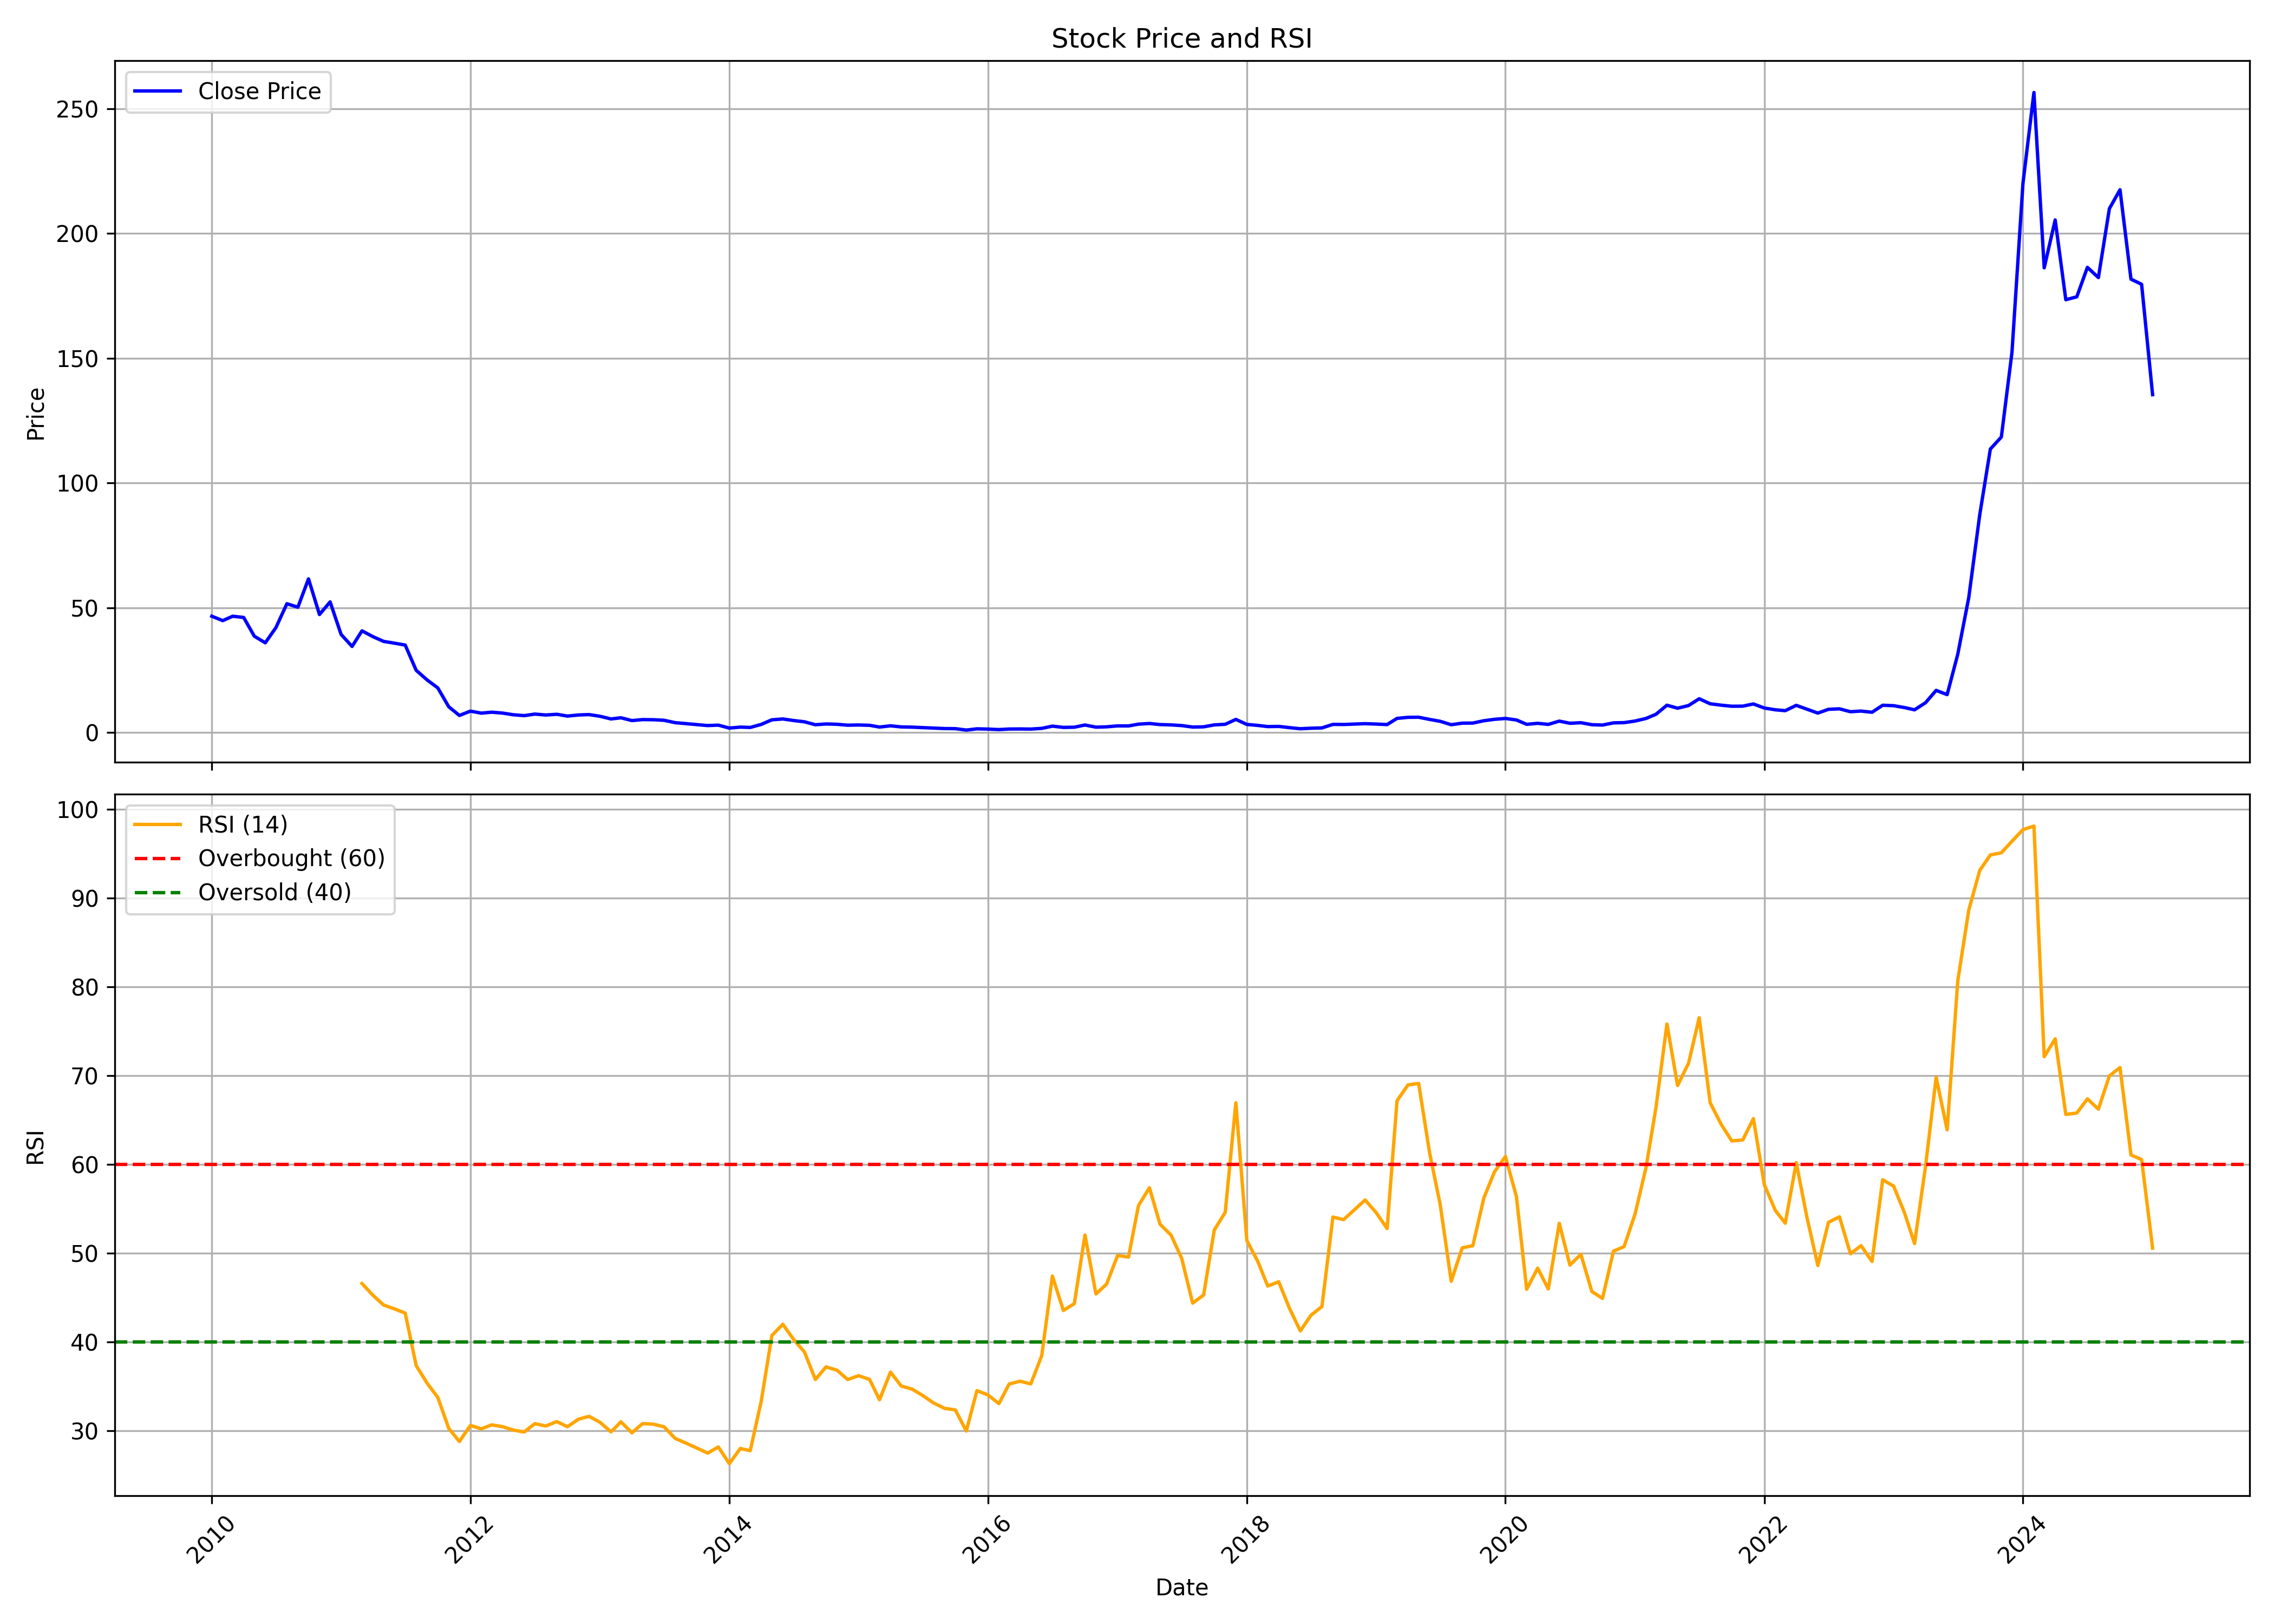

The file beside this chart, header and first rows:
, date, symbol, open, high, low, close, volume, rsi
0, 2010-01-01, JAIBALAJI, 51.83, 57.65, 42.41, 46.62, 7545290, 
1, 2010-02-01, JAIBALAJI, 46.9, 49.23, 40.55, 44.85, 3431840, 
2, 2010-03-01, JAIBALAJI, 44.85, 49.83, 44.03, 46.62, 1931760, 
3, 2010-04-01, JAIBALAJI, 46.51, 50.03, 44.09, 46.12, 4345830, 
4, 2010-05-01, JAIBALAJI, 45.93, 47.29, 34.98, 38.62, 7988020, 
5, 2010-06-01, JAIBALAJI, 38.41, 40.02, 35.67, 35.97, 1990780, 
6, 2010-07-01, JAIBALAJI, 35.63, 45.73, 34.98, 42.06, 12645300, 
7, 2010-08-01, JAIBALAJI, 42.78, 55.78, 41.67, 51.63, 16545980, 
8, 2010-09-01, JAIBALAJI, 52.75, 56.48, 47.88, 50.23, 6468230, 
9, 2010-10-01, JAIBALAJI, 50.97, 65.92, 46.87, 61.59, 22697590, 
10, 2010-11-01, JAIBALAJI, 62.63, 64.94, 40.35, 47.3, 11781600, 
11, 2010-12-01, JAIBALAJI, 50.98, 54.13, 43.3, 52.37, 9848105, 
12, 2011-01-01, JAIBALAJI, 53.42, 55, 37.89, 39.33, 7927065, 
13, 2011-02-01, JAIBALAJI, 40.93, 42.71, 33.09, 34.51, 1572185, 
14, 2011-03-01, JAIBALAJI, 34.25, 45.15, 32.27, 40.77, 11741585, 46.6
15, 2011-04-01, JAIBALAJI, 39.76, 43.68, 37.65, 38.42, 2904425, 45.27
16, 2011-05-01, JAIBALAJI, 38.44, 42.58, 35.43, 36.53, 8592475, 44.18
17, 2011-06-01, JAIBALAJI, 36.81, 42.3, 31.69, 35.8, 12490970, 43.74
18, 2011-07-01, JAIBALAJI, 35.79, 40, 34.84, 35.06, 4392395, 43.27
19, 2011-08-01, JAIBALAJI, 36.71, 36.71, 22.12, 24.94, 3314175, 37.36
20, 2011-09-01, JAIBALAJI, 24.94, 28.74, 20.86, 21.06, 4747300, 35.37
21, 2011-10-01, JAIBALAJI, 21.29, 21.98, 17.41, 17.89, 2180215, 33.78
22, 2011-11-01, JAIBALAJI, 17.67, 19.66, 10.2, 10.32, 3622840, 30.29
23, 2011-12-01, JAIBALAJI, 10.62, 11.2, 6.1, 6.85, 7017290, 28.82
24, 2012-01-01, JAIBALAJI, 6.7, 8.61, 6.11, 8.58, 33051240, 30.63
25, 2012-02-01, JAIBALAJI, 8.8, 9.88, 7.4, 7.78, 31883785, 30.25
26, 2012-03-01, JAIBALAJI, 7.7, 9.05, 7.22, 8.16, 6343025, 30.69
27, 2012-04-01, JAIBALAJI, 8.54, 9.17, 7.64, 7.8, 2076510, 30.49
28, 2012-05-01, JAIBALAJI, 7.8, 8.0, 5.28, 7.13, 5193685, 30.1
29, 2012-06-01, JAIBALAJI, 7.3, 7.3, 6.34, 6.78, 994810, 29.89
30, 2012-07-01, JAIBALAJI, 6.86, 7.99, 6.5, 7.4, 3097300, 30.83
31, 2012-08-01, JAIBALAJI, 7.4, 8.88, 6.9, 7.03, 2540250, 30.57
32, 2012-09-01, JAIBALAJI, 7.1, 7.6, 6.6, 7.32, 6441090, 31.06
33, 2012-10-01, JAIBALAJI, 7.6, 8.46, 6.5, 6.6, 2250495, 30.48
34, 2012-11-01, JAIBALAJI, 6.6, 7.48, 6.4, 7.04, 754455, 31.33
35, 2012-12-01, JAIBALAJI, 7.0, 7.66, 6.72, 7.2, 1091035, 31.65
36, 2013-01-01, JAIBALAJI, 7.2, 8.0, 6.2, 6.52, 1809535, 30.98
37, 2013-02-01, JAIBALAJI, 6.4, 6.8, 5.38, 5.45, 3134750, 29.9
38, 2013-03-01, JAIBALAJI, 5.42, 6.98, 5.2, 5.92, 14312345, 31.04
39, 2013-04-01, JAIBALAJI, 5.7, 6.0, 4.78, 4.8, 1962640, 29.8
40, 2013-05-01, JAIBALAJI, 4.8, 6.4, 4.64, 5.19, 824100, 30.83
41, 2013-06-01, JAIBALAJI, 5.27, 5.68, 3.91, 5.14, 1463325, 30.77
42, 2013-07-01, JAIBALAJI, 5.05, 5.88, 4.91, 4.91, 1017225, 30.46
43, 2013-08-01, JAIBALAJI, 4.69, 4.69, 3.79, 3.96, 1963085, 29.17
44, 2013-09-01, JAIBALAJI, 3.96, 4.19, 3.44, 3.57, 2001865, 28.63
45, 2013-10-01, JAIBALAJI, 3.57, 3.8, 3.0, 3.19, 1290120, 28.09
46, 2013-11-01, JAIBALAJI, 3.2, 3.55, 2.79, 2.8, 1841605, 27.51
47, 2013-12-01, JAIBALAJI, 3.0, 3.19, 2.56, 2.97, 3014095, 28.2
48, 2014-01-01, JAIBALAJI, 2.94, 3.0, 1.77, 1.79, 7422775, 26.33
49, 2014-02-01, JAIBALAJI, 1.94, 2.56, 1.5, 2.18, 4410300, 28.03
50, 2014-03-01, JAIBALAJI, 2.24, 2.47, 1.82, 2.04, 2361780, 27.78
51, 2014-04-01, JAIBALAJI, 2.1, 3.34, 1.97, 3.26, 3397425, 33.34
52, 2014-05-01, JAIBALAJI, 3.26, 5.1, 3.2, 5.1, 3423880, 40.74
53, 2014-06-01, JAIBALAJI, 5.1, 7.0, 4.36, 5.44, 3617610, 42.02
54, 2014-07-01, JAIBALAJI, 5.6, 6.21, 4.52, 4.83, 2963375, 40.33
55, 2014-08-01, JAIBALAJI, 4.8, 5.84, 4.31, 4.31, 1790760, 38.9
56, 2014-09-01, JAIBALAJI, 4.1, 4.32, 3.0, 3.13, 3386045, 35.8
57, 2014-10-01, JAIBALAJI, 3.13, 3.74, 2.83, 3.44, 1452010, 37.21
58, 2014-11-01, JAIBALAJI, 3.55, 3.7, 3.0, 3.31, 1242115, 36.85
59, 2014-12-01, JAIBALAJI, 3.3, 3.97, 2.6, 2.95, 2764750, 35.79
... 121 more rows
